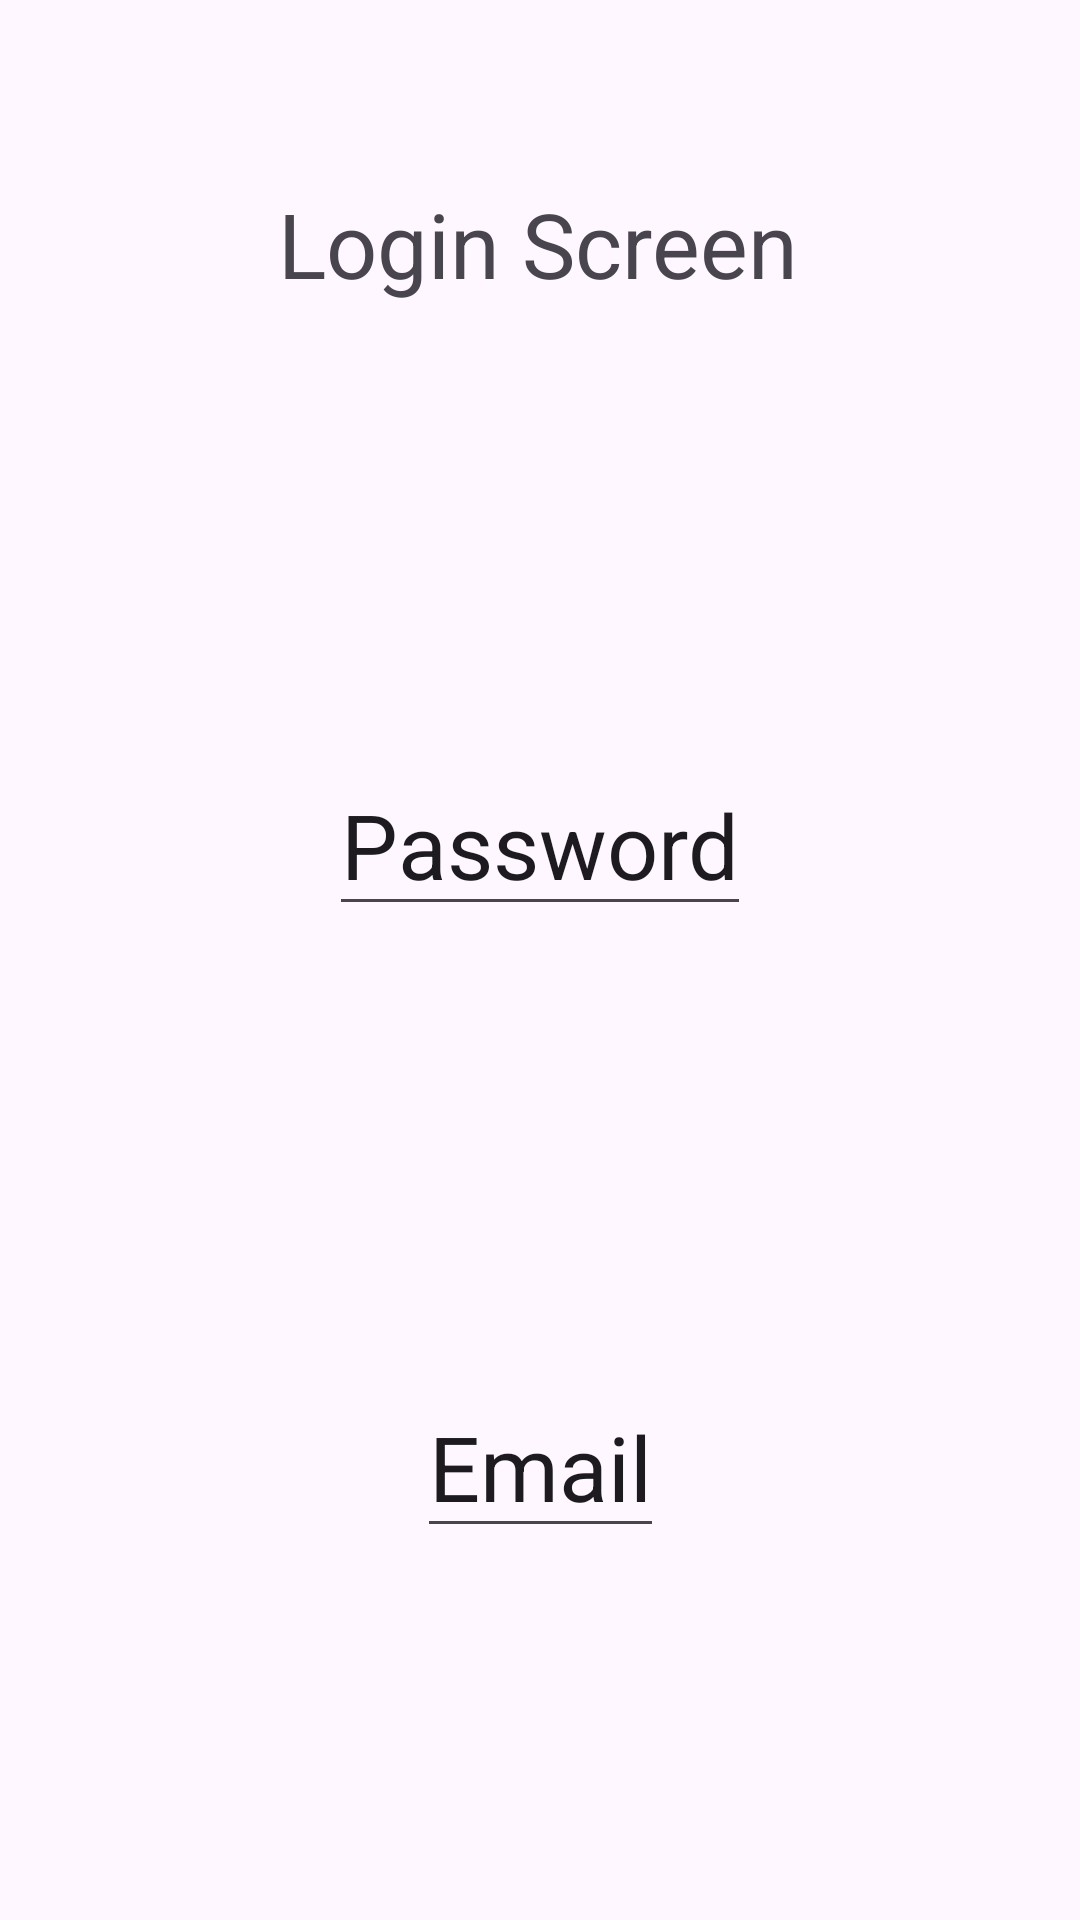

The Android layout XML behind this screen, and the referenced resources:
<!-- AndroidManifest.xml: application theme Theme.Proj1kotlin -->
<!-- res/layout/login.xml -->
<?xml version="1.0" encoding="utf-8"?>
<androidx.constraintlayout.widget.ConstraintLayout xmlns:android="http://schemas.android.com/apk/res/android"
    xmlns:app="http://schemas.android.com/apk/res-auto"
    xmlns:tools="http://schemas.android.com/tools"
    android:layout_width="match_parent"
    android:layout_height="match_parent">

    <TextView
        android:id="@+id/textView"
        android:layout_width="wrap_content"
        android:layout_height="wrap_content"
        android:contentDescription="Login Screen"
        android:text="Login Screen"

        android:textSize="30dp"
        app:layout_constraintBottom_toBottomOf="parent"
        app:layout_constraintEnd_toEndOf="parent"
        app:layout_constraintHorizontal_bias="0.498"
        app:layout_constraintStart_toStartOf="parent"
        app:layout_constraintTop_toTopOf="parent"
        app:layout_constraintVertical_bias="0.102" />

    <EditText
        android:layout_width="wrap_content"
        android:layout_height="wrap_content"
        android:text="Password"
        android:textSize="30dp"

        app:layout_constraintBottom_toTopOf="@+id/editText"
        app:layout_constraintEnd_toEndOf="parent"
        app:layout_constraintStart_toStartOf="parent"
        app:layout_constraintTop_toBottomOf="@+id/textView" />

    <EditText

        android:id="@+id/editText"
        android:layout_width="wrap_content"
        android:layout_height="wrap_content"
        android:layout_marginBottom="124dp"

        android:text="Email"
        android:textSize="30dp"
        app:layout_constraintBottom_toBottomOf="parent"
        app:layout_constraintEnd_toEndOf="parent"
        app:layout_constraintStart_toStartOf="parent" />
</androidx.constraintlayout.widget.ConstraintLayout>
<!-- resources referenced by this layout -->
<resources>
  <style name="Theme.Proj1kotlin" parent="Base.Theme.Proj1kotlin" />
  <style name="Base.Theme.Proj1kotlin" parent="Theme.Material3.DayNight.NoActionBar">
          
          
      </style>
</resources>
